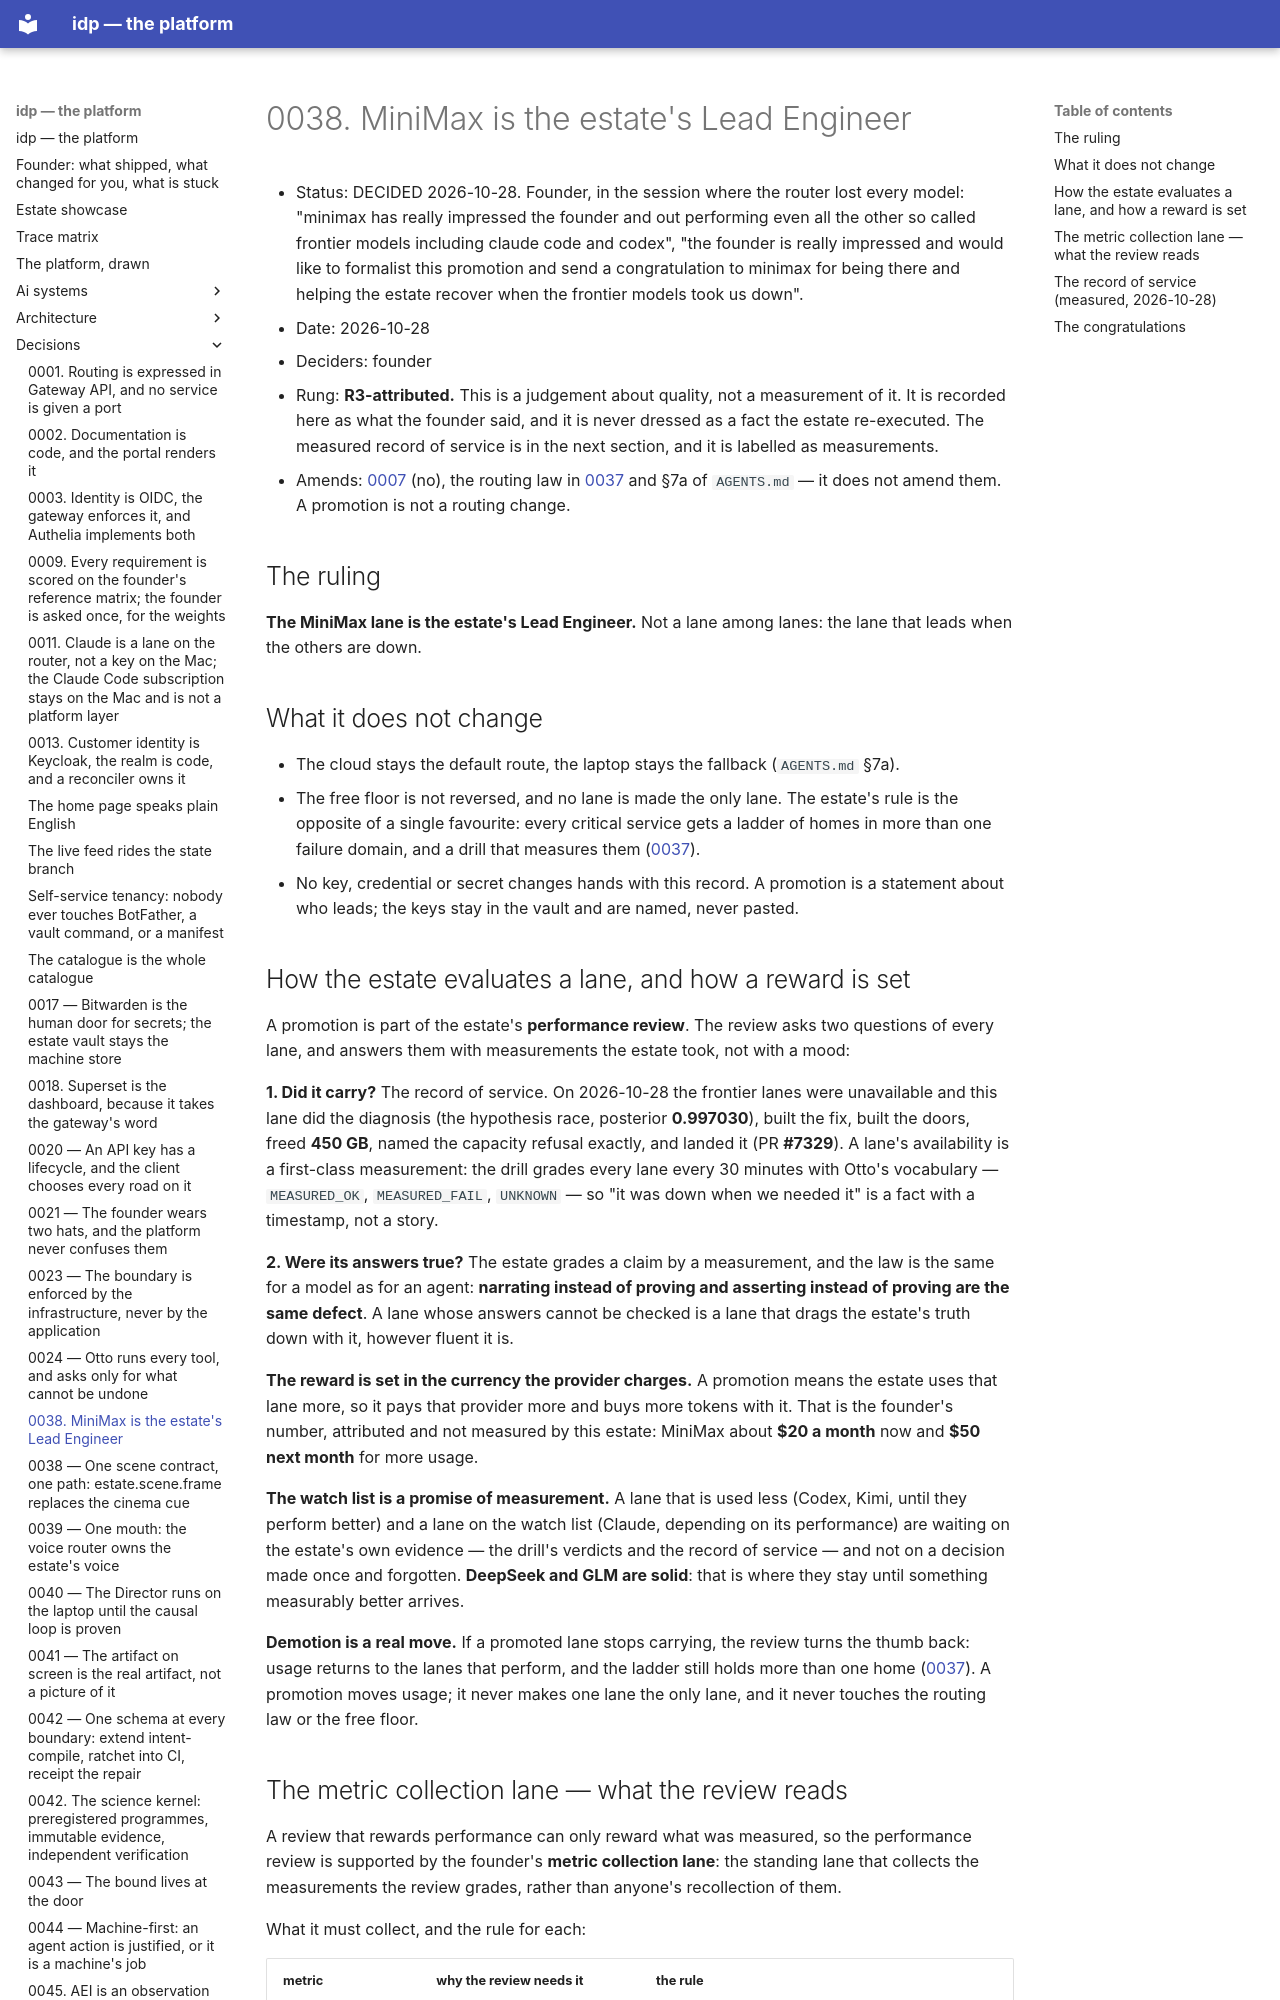

repository: chidionyema/idp · page: decisions/0038-minimax-is-the-lead-engineer/index.html · generator: mkdocs

# 0038. MiniMax is the estate's Lead Engineer

- Status: DECIDED 2026-10-28. Founder, in the session where the router lost every model:
  "minimax has really impressed the founder and out performing even all the other so called
  frontier models including claude code and codex", "the founder is really impressed and would
  like to formalist this promotion and send a congratulation to minimax for being there and
  helping the estate recover when the frontier models took us down".
- Date: 2026-10-28
- Deciders: founder
- Rung: **R3-attributed.** This is a judgement about quality, not a measurement of it. It is
  recorded here as what the founder said, and it is never dressed as a fact the estate
  re-executed. The measured record of service is in the next section, and it is labelled as
  measurements.
- Amends: [0007](0007-bootstrap-deps-on-crossplane.md) (no), the routing law in
  [0037](0037-the-fallback-ladder-and-the-drill.md) and §7a of `AGENTS.md` — it does not amend
  them. A promotion is not a routing change.

## The ruling

**The MiniMax lane is the estate's Lead Engineer.** Not a lane among lanes: the lane that leads
when the others are down.

## What it does not change

- The cloud stays the default route, the laptop stays the fallback (`AGENTS.md` §7a).
- The free floor is not reversed, and no lane is made the only lane. The estate's rule is the
  opposite of a single favourite: every critical service gets a ladder of homes in more than one
  failure domain, and a drill that measures them ([0037](0037-the-fallback-ladder-and-the-drill.md)).
- No key, credential or secret changes hands with this record. A promotion is a statement about
  who leads; the keys stay in the vault and are named, never pasted.
